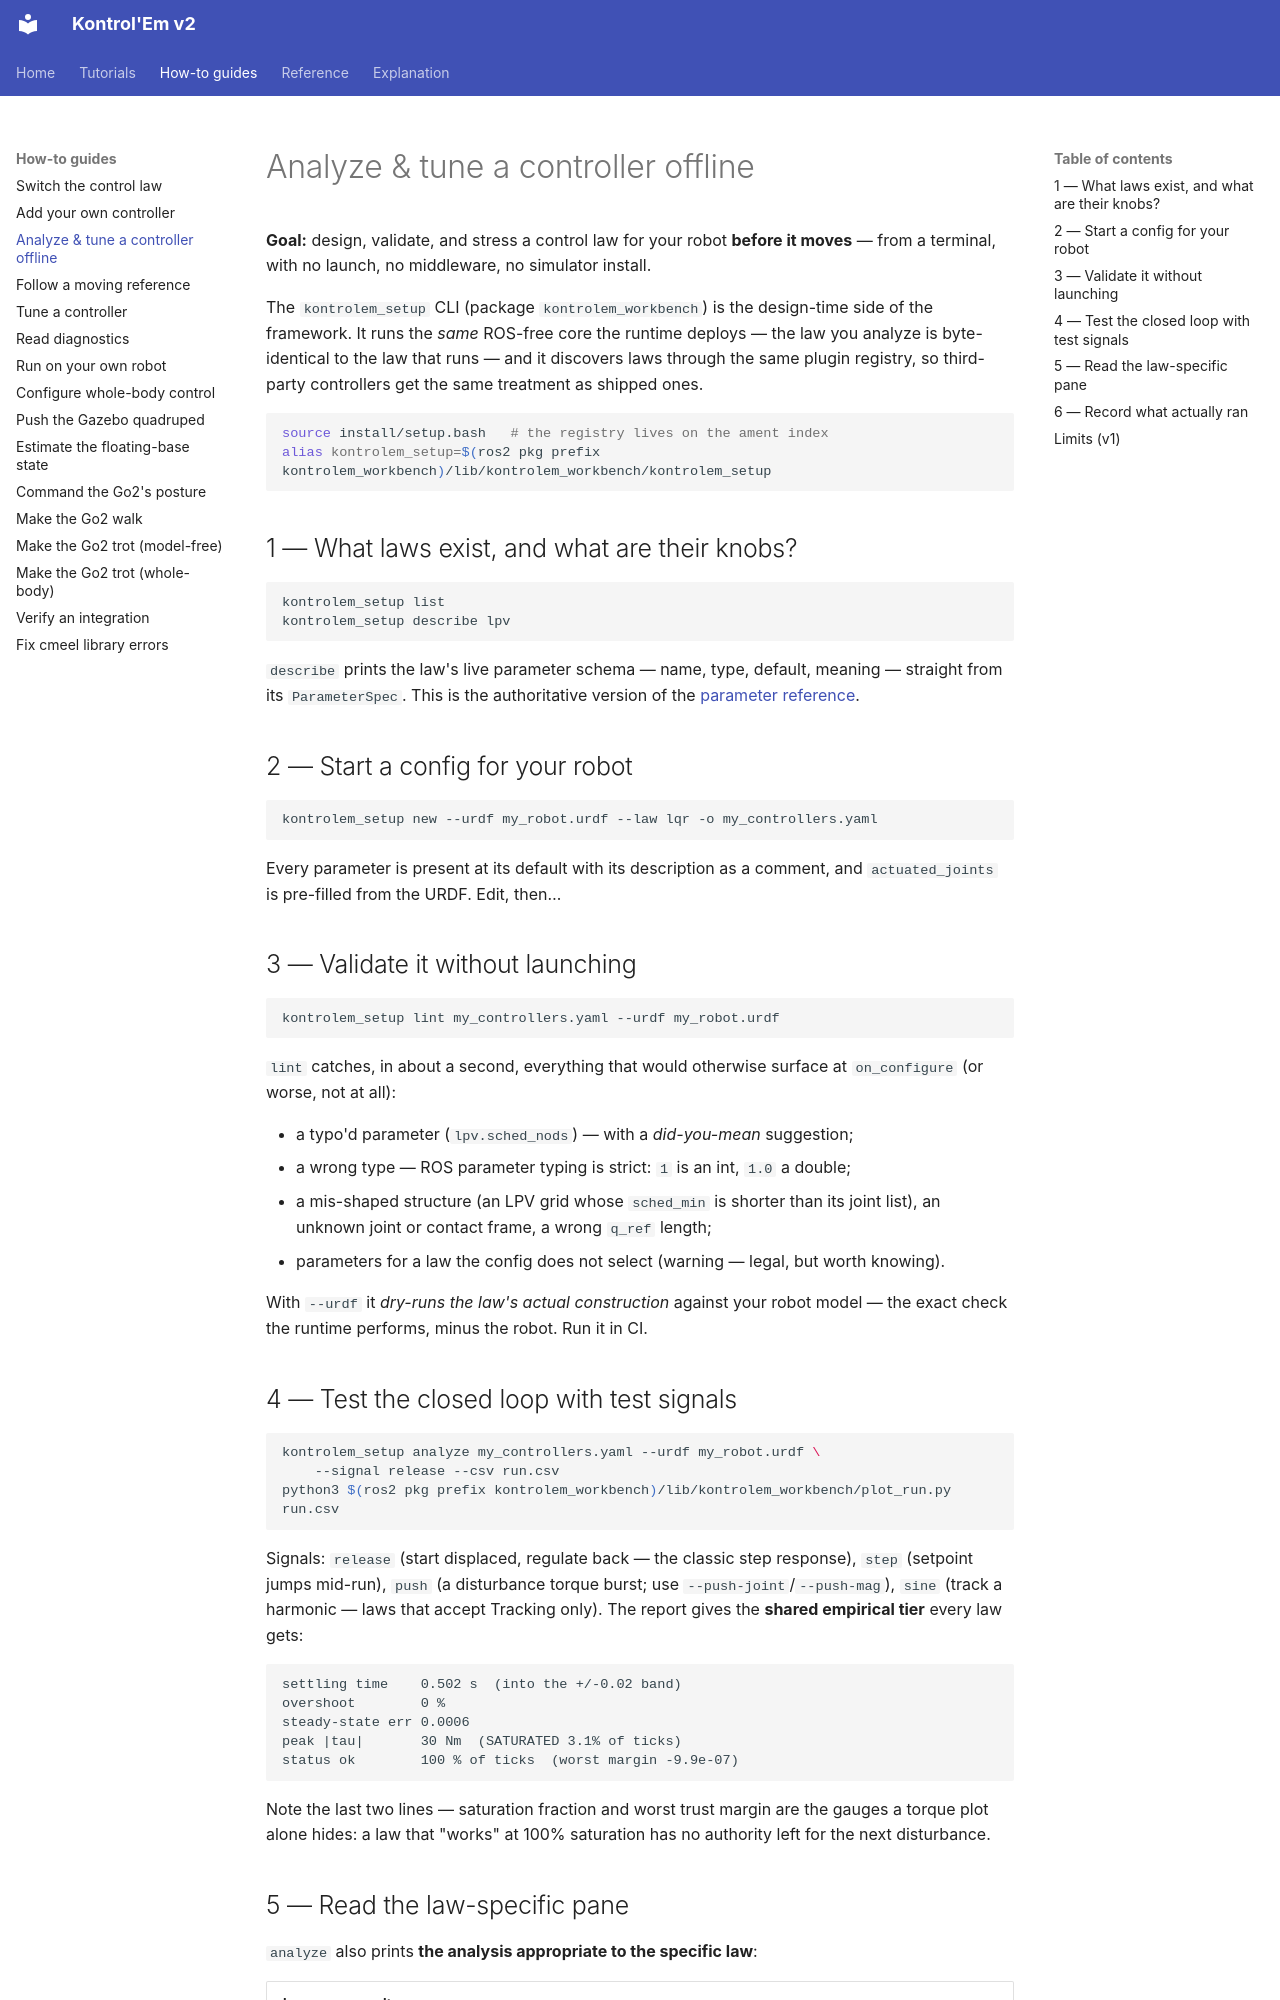

repository: rahgirrafi/kontrolem · page: how-to/analyze-and-tune.html · generator: mkdocs

# Analyze & tune a controller offline

**Goal:** design, validate, and stress a control law for your robot **before it
moves** — from a terminal, with no launch, no middleware, no simulator install.

The `kontrolem_setup` CLI (package `kontrolem_workbench`) is the design-time
side of the framework. It runs the *same* ROS-free core the runtime deploys —
the law you analyze is byte-identical to the law that runs — and it discovers
laws through the same plugin registry, so third-party controllers get the same
treatment as shipped ones.

```bash
source install/setup.bash   # the registry lives on the ament index
alias kontrolem_setup=$(ros2 pkg prefix kontrolem_workbench)/lib/kontrolem_workbench/kontrolem_setup
```

## 1 — What laws exist, and what are their knobs?

```bash
kontrolem_setup list
kontrolem_setup describe lpv
```

`describe` prints the law's live parameter schema — name, type, default,
meaning — straight from its `ParameterSpec`. This is the authoritative version
of the [parameter reference](../reference/controller-parameters.md).

## 2 — Start a config for your robot

```bash
kontrolem_setup new --urdf my_robot.urdf --law lqr -o my_controllers.yaml
```

Every parameter is present at its default with its description as a comment,
and `actuated_joints` is pre-filled from the URDF. Edit, then…

## 3 — Validate it without launching

```bash
kontrolem_setup lint my_controllers.yaml --urdf my_robot.urdf
```

`lint` catches, in about a second, everything that would otherwise surface at
`on_configure` (or worse, not at all):

- a typo'd parameter (`lpv.sched_nods`) — with a *did-you-mean* suggestion;
- a wrong type — ROS parameter typing is strict: `1` is an int, `1.0` a double;
- a mis-shaped structure (an LPV grid whose `sched_min` is shorter than its
  joint list), an unknown joint or contact frame, a wrong `q_ref` length;
- parameters for a law the config does not select (warning — legal, but worth
  knowing).

With `--urdf` it *dry-runs the law's actual construction* against your robot
model — the exact check the runtime performs, minus the robot. Run it in CI.

## 4 — Test the closed loop with test signals

```bash
kontrolem_setup analyze my_controllers.yaml --urdf my_robot.urdf \
    --signal release --csv run.csv
python3 $(ros2 pkg prefix kontrolem_workbench)/lib/kontrolem_workbench/plot_run.py run.csv
```

Signals: `release` (start displaced, regulate back — the classic step
response), `step` (setpoint jumps mid-run), `push` (a disturbance torque burst;
use `--push-joint`/`--push-mag`), `sine` (track a harmonic — laws that accept
Tracking only). The report gives the **shared empirical tier** every law gets:

```
settling time    0.502 s  (into the +/-0.02 band)
overshoot        0 %
steady-state err 0.0006
peak |tau|       30 Nm  (SATURATED 3.1% of ticks)
status ok        100 % of ticks  (worst margin -9.9e-07)
```

Note the last two lines — saturation fraction and worst trust margin are the
gauges a torque plot alone hides: a law that "works" at 100% saturation has no
authority left for the next disturbance.
